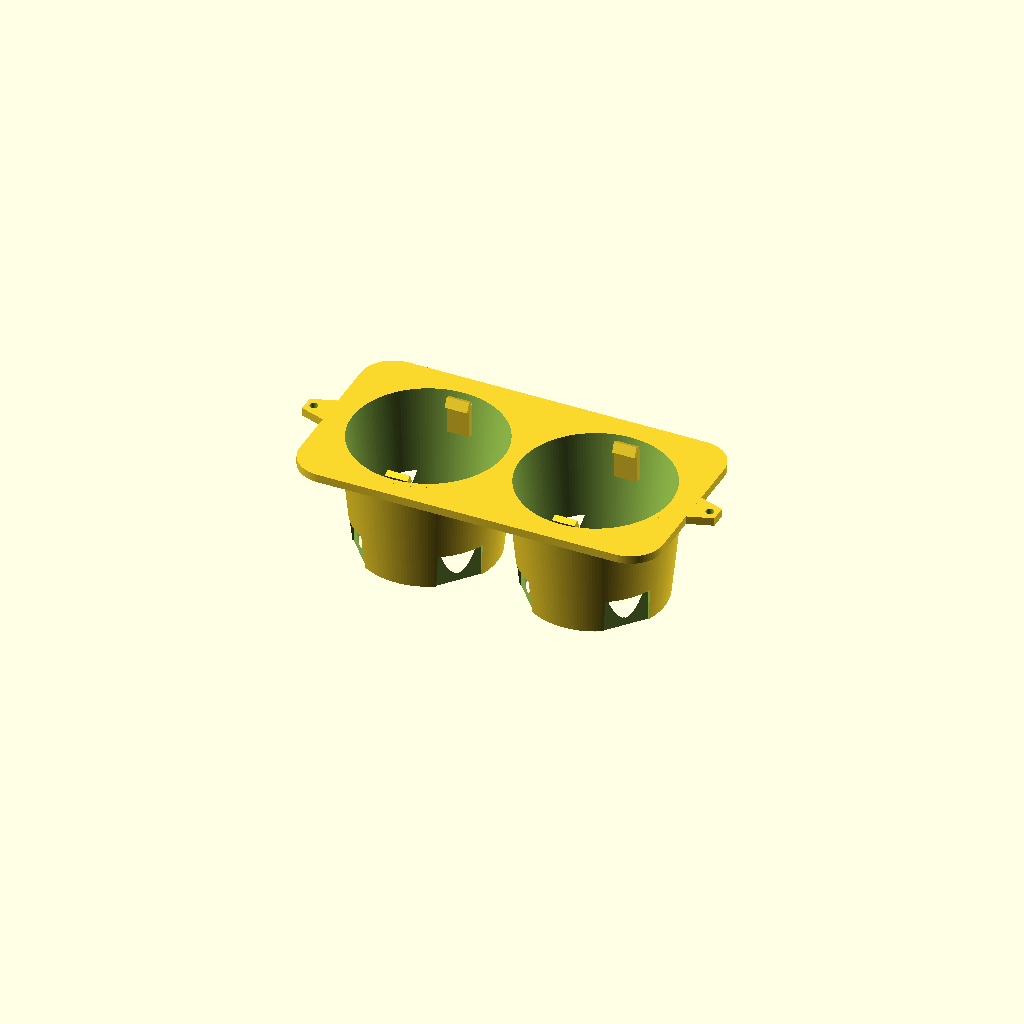
Cell 1: rendered with the file's own defaults.
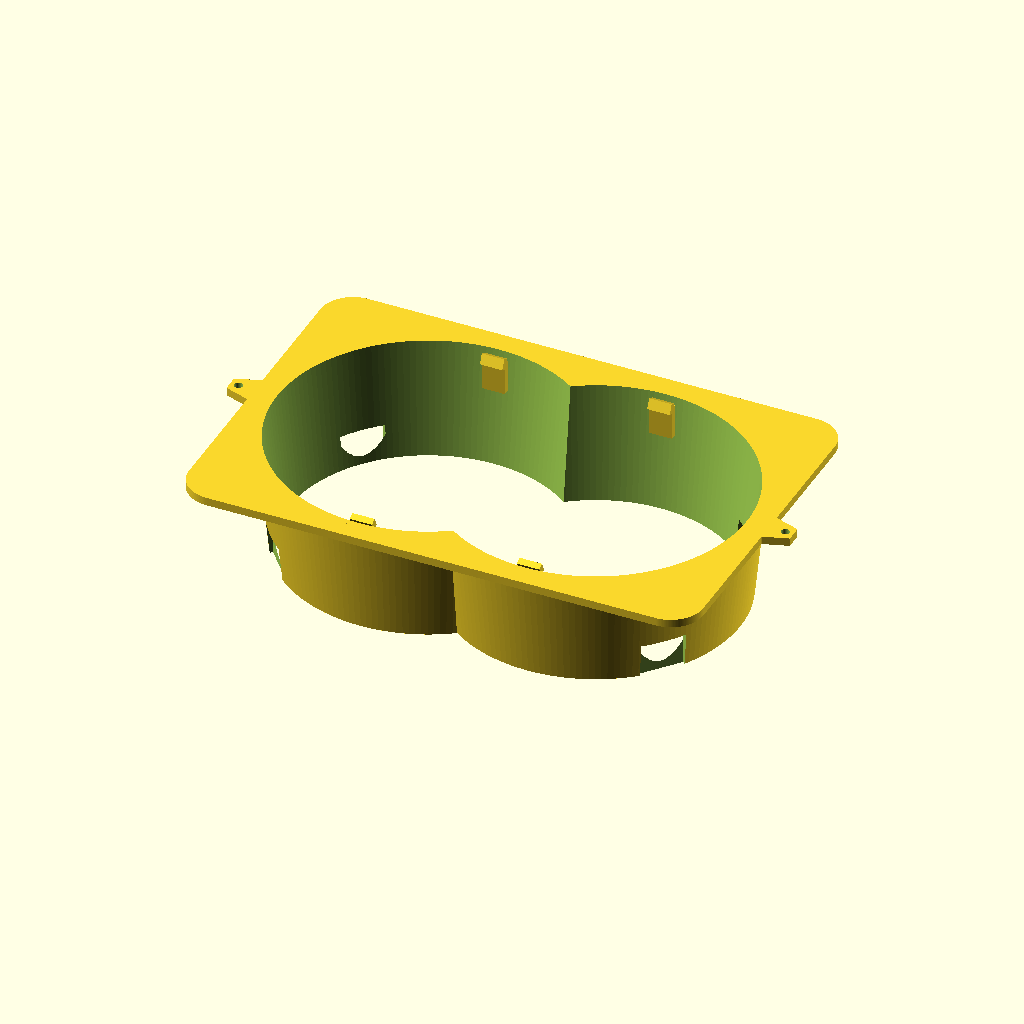
Cell 2: cup_d = 148 (everything else at default).
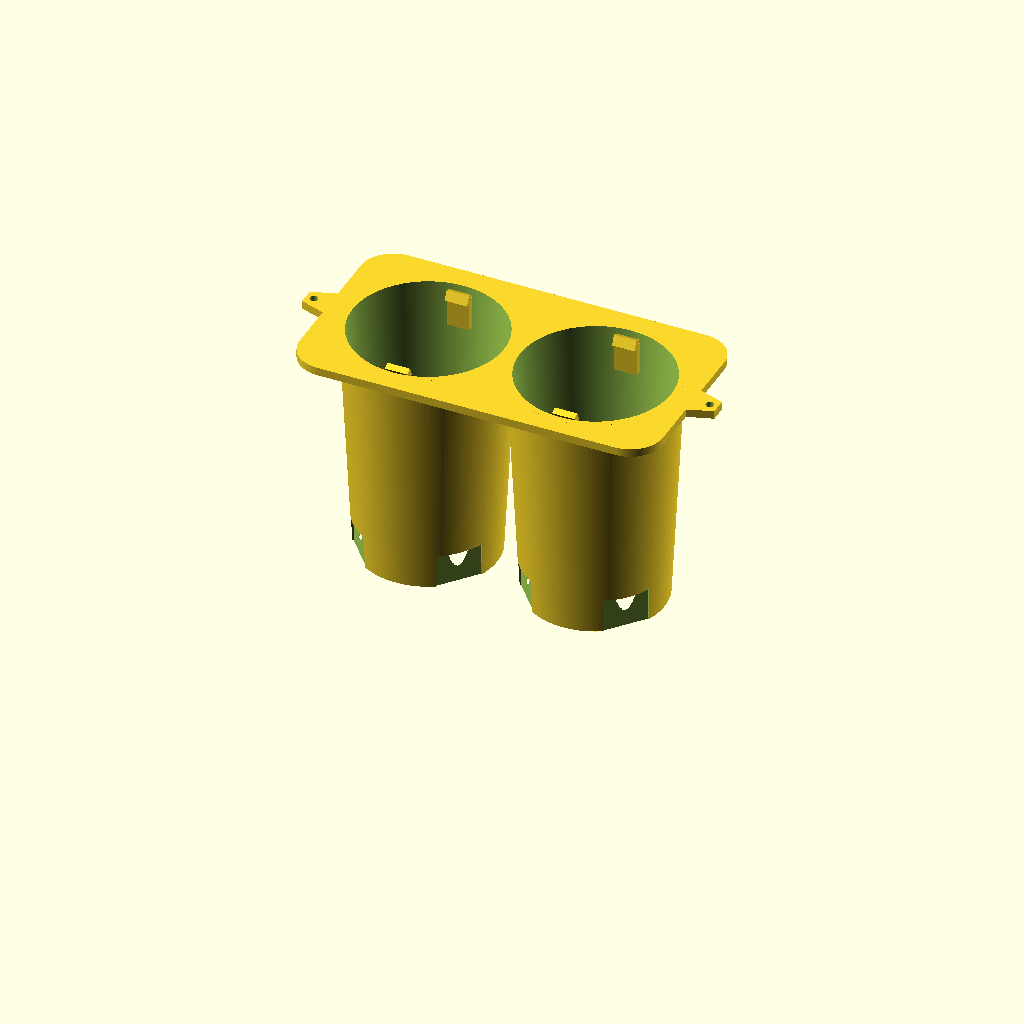
Cell 3: the same model with cup_depth = 116.
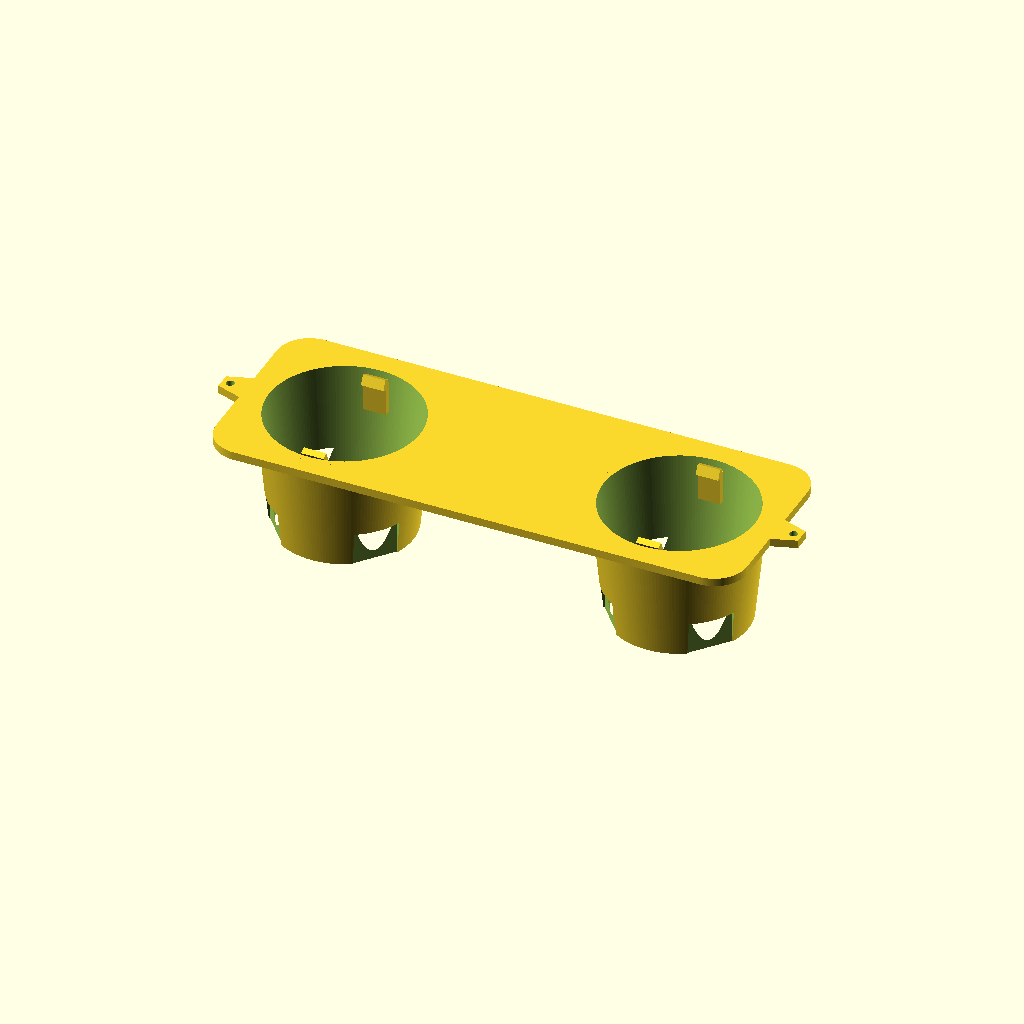
Cell 4: the same model with center_spacing = 164.
All cells are drawn from one camera (rotation 55°, 0°, 25°, orthographic, colour scheme Cornfield), so only the parameter changes between them.
The OpenSCAD source (ecrino/models/w221-cupholder-insert/dual_cupholder.scad):
// ============================================================
// Y7 — Dual cup-holder unit for Mercedes S-Class W221 (2010)
// Parametric replica of the OEM twin holder: a rounded rectangular
// bezel with two OPEN-bottom tapered rings and spring-style grip
// hooks (like the reference photo), plus side mounting ears.
// Units: millimetres.
//
// !!! MEASURE YOUR CAR TO LOCK THE FIT !!!
// Mercedes does not publish the dimensions. `cup_d`, `cup_depth`
// and `center_spacing` are an ESTIMATE — measure your part and set
// them, then re-export. This reproduces the SHAPE; the exact console
// mount is simplified.
// ============================================================

// ---- the numbers you measure ----
cup_d          = 74;   // opening diameter of one round well
cup_depth      = 58;   // wall depth of a well
center_spacing = 82;   // distance between the two well centers

// ---- frame / body ----
margin   = 11;   // bezel border around the wells
bez_t    = 4.0;  // thickness of the flat top bezel
corner_r = 16;   // rounded corners of the bezel
wall     = 2.8;  // well wall thickness
taper    = 6.0;  // radius reduction top -> bottom
window_h = 26;   // height of the open cut-outs on the outer walls

// ---- spring grip hooks (the little black fingers) ----
hooks       = true;
hook_n      = 2;     // hooks per cup
hook_w      = 11;    // width of a hook
hook_t      = 3.2;   // thickness
hook_proj   = 4.0;   // how far the tip pokes into the well
hook_len    = 16;    // vertical length of the hook
hook_drop   = 3;     // gap below the rim

// ---- side mounting ears ----
ears     = true;
ear_w    = 16;
ear_l    = 12;
ear_t    = 4;
ear_hole = 4;

eps = 0.05;
$fn = 160;

top_R = cup_d / 2;
bot_R = top_R - taper;
H     = cup_depth;

L = center_spacing + cup_d + 2 * margin;   // bezel length (x)
W = cup_d + 2 * margin;                     // bezel width  (y)
cx = center_spacing / 2;

// 2D rounded rectangle
module rrect(l, w, r) {
    hull() for (sx = [-1, 1], sy = [-1, 1])
        translate([sx * (l/2 - r), sy * (w/2 - r)]) circle(r = r);
}

// one open-bottom tapered ring wall (no floor)
module ring() {
    difference() {
        cylinder(h = H, r1 = bot_R + wall, r2 = top_R + wall);
        translate([0, 0, -eps])
            cylinder(h = H + 2*eps, r1 = bot_R, r2 = top_R);
    }
}

// a curved spring hook poking inward from angle `a` on the rim
module hook(a) {
    rotate([0, 0, a])
        translate([top_R - hook_proj, 0, H - hook_drop - hook_len])
            union() {
                // vertical blade against the wall
                translate([0, 0, hook_len/2])
                    cube([hook_t, hook_w, hook_len], center = true);
                // the inward-curling tip at the top
                translate([-1.5, 0, hook_len])
                    rotate([0, 25, 0])
                        cube([hook_t, hook_w, 5], center = true);
            }
}

// side mounting ear with a screw hole
module ear(sx) {
    translate([sx * (L/2), 0, H - ear_t])
        difference() {
            hull() {
                translate([0, -ear_w/2, 0]) cube([eps, ear_w, ear_t]);
                translate([sx * ear_l, -ear_w/4, 0]) cube([eps, ear_w/2, ear_t]);
            }
            translate([sx * (ear_l - 4), 0, -eps])
                cylinder(h = ear_t + 2*eps, d = ear_hole);
        }
}

module unit() {
    union() {
        difference() {
            union() {
                // flat top bezel tying the two wells together
                translate([0, 0, H - bez_t])
                    linear_extrude(height = bez_t) rrect(L, W, corner_r);
                // the two open rings
                translate([-cx, 0, 0]) ring();
                translate([ cx, 0, 0]) ring();
                // mounting ears
                if (ears) { ear(-1); ear(1); }
            }
            // open the two cups through the bezel
            translate([-cx, 0, -eps]) cylinder(h = H + 2*eps, r1 = bot_R, r2 = top_R);
            translate([ cx, 0, -eps]) cylinder(h = H + 2*eps, r1 = bot_R, r2 = top_R);
            // outer wall windows (lightening cut-outs, like the molded frame)
            for (s = [-cx, cx])
                translate([s, 0, 4])
                    for (a = [40, 140, 220, 320])
                        rotate([0, 0, a])
                            translate([top_R, 0, 0])
                                cube([wall * 4, 22, window_h], center = true);
        }
        // spring hooks added AFTER the cavity so their tips remain inside
        if (hooks)
            for (s = [-cx, cx], k = [0 : hook_n - 1])
                translate([s, 0, 0]) hook(90 + k * (360 / hook_n));
    }
}

unit();
Customizer parameters (derived from the source; name, type, default, range or options):
cup_d: number, default 74
cup_depth: number, default 58
center_spacing: number, default 82
margin: number, default 11
bez_t: number, default 4
corner_r: number, default 16
wall: number, default 2.8
taper: number, default 6
window_h: number, default 26
hooks: bool, default true
hook_n: number, default 2
hook_w: number, default 11
hook_t: number, default 3.2
hook_proj: number, default 4
hook_len: number, default 16
hook_drop: number, default 3
ears: bool, default true
ear_w: number, default 16
ear_l: number, default 12
ear_t: number, default 4
ear_hole: number, default 4
eps: number, default 0.05
